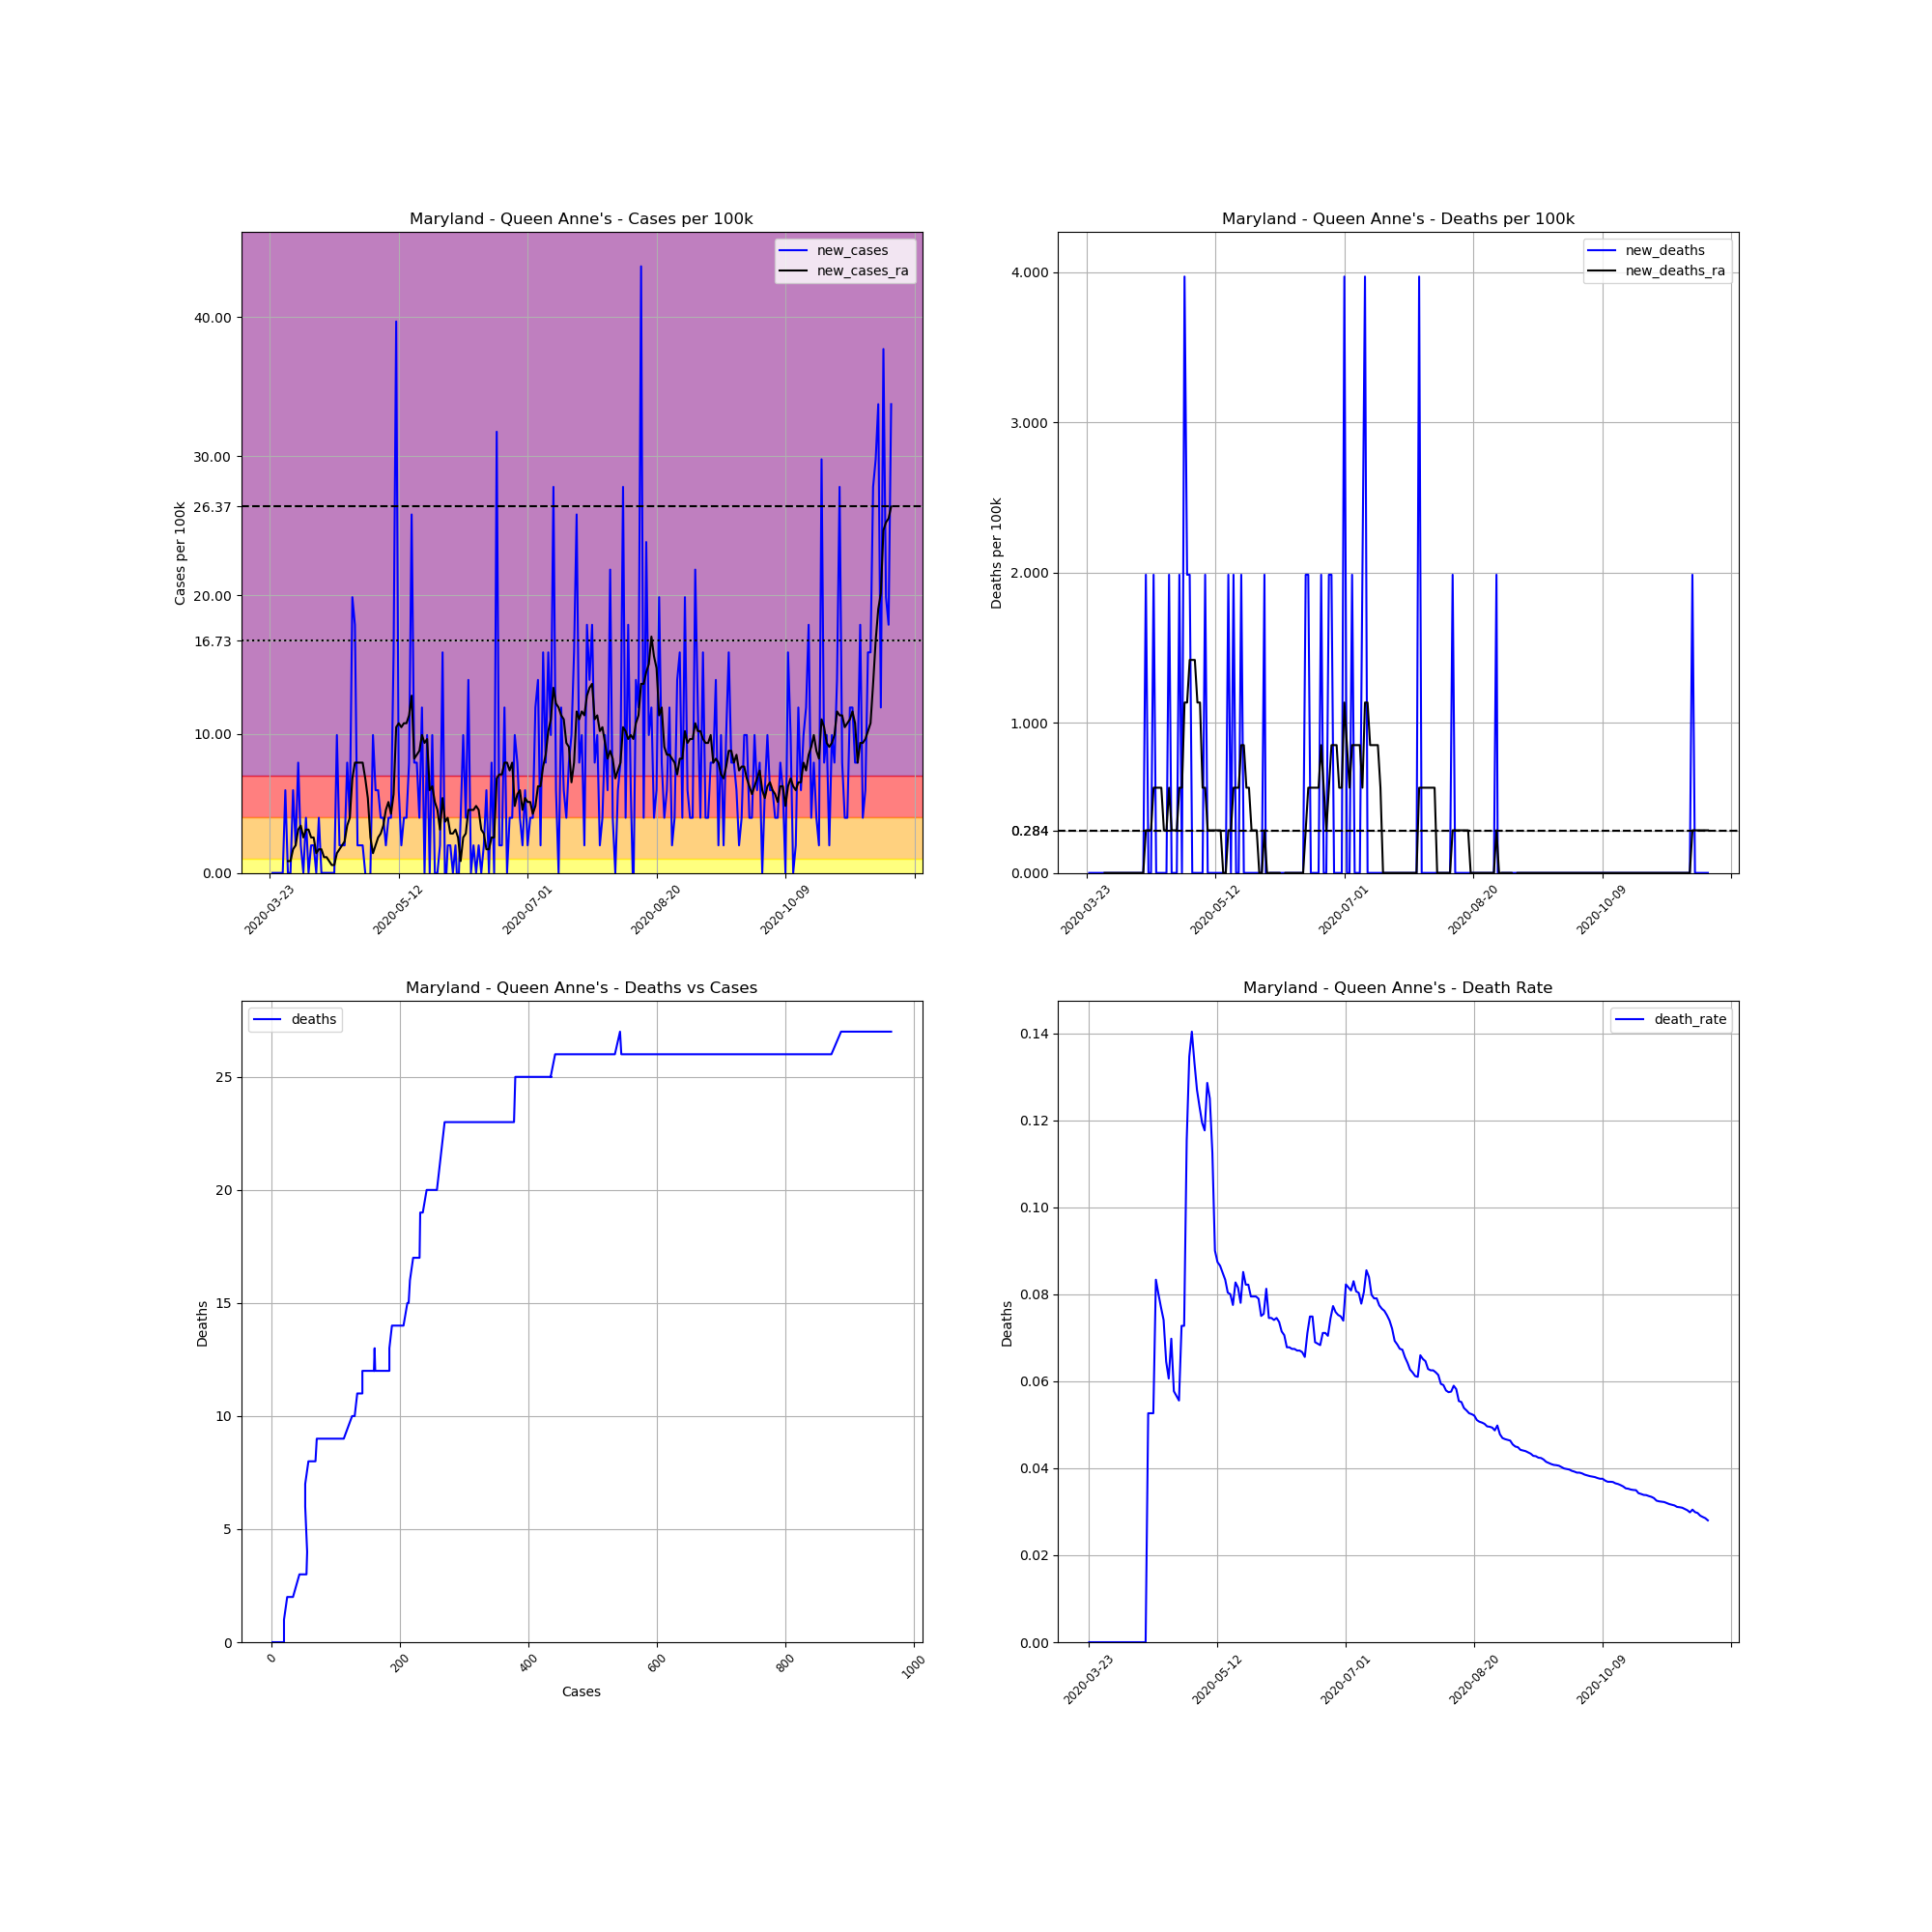

The table this chart was drawn from, first rows:
, date, county, state, fips, cases, deaths, COUNTY, STNAME, CTYNAME, POPESTIMATE2019, cases_per_100k, deaths_per_100k, death_rate, new_cases, new_deaths, new_cases_ra, new_deaths_ra
285929, 2020-03-23, Queen Anne's, Maryland, 24035, 1, 0, 35, Maryland, Queen Anne's, 50381, 1.985, 0.0, 0.0, , , , 
285930, 2020-03-24, Queen Anne's, Maryland, 24035, 1, 0, 35, Maryland, Queen Anne's, 50381, 1.985, 0.0, 0.0, 0.0, 0.0, , 
285931, 2020-03-25, Queen Anne's, Maryland, 24035, 1, 0, 35, Maryland, Queen Anne's, 50381, 1.985, 0.0, 0.0, 0.0, 0.0, , 
285932, 2020-03-26, Queen Anne's, Maryland, 24035, 1, 0, 35, Maryland, Queen Anne's, 50381, 1.985, 0.0, 0.0, 0.0, 0.0, , 
285933, 2020-03-27, Queen Anne's, Maryland, 24035, 1, 0, 35, Maryland, Queen Anne's, 50381, 1.985, 0.0, 0.0, 0.0, 0.0, , 
285934, 2020-03-28, Queen Anne's, Maryland, 24035, 1, 0, 35, Maryland, Queen Anne's, 50381, 1.985, 0.0, 0.0, 0.0, 0.0, , 
285935, 2020-03-29, Queen Anne's, Maryland, 24035, 4, 0, 35, Maryland, Queen Anne's, 50381, 7.94, 0.0, 0.0, 5.955, 0.0, , 
285936, 2020-03-30, Queen Anne's, Maryland, 24035, 4, 0, 35, Maryland, Queen Anne's, 50381, 7.94, 0.0, 0.0, 0.0, 0.0, 0.8507, 0.0
285937, 2020-03-31, Queen Anne's, Maryland, 24035, 4, 0, 35, Maryland, Queen Anne's, 50381, 7.94, 0.0, 0.0, 0.0, 0.0, 0.8507, 0.0
285938, 2020-04-01, Queen Anne's, Maryland, 24035, 7, 0, 35, Maryland, Queen Anne's, 50381, 13.89, 0.0, 0.0, 5.955, 0.0, 1.701, 0.0
285939, 2020-04-02, Queen Anne's, Maryland, 24035, 8, 0, 35, Maryland, Queen Anne's, 50381, 15.88, 0.0, 0.0, 1.985, 0.0, 1.985, 0.0
285940, 2020-04-03, Queen Anne's, Maryland, 24035, 12, 0, 35, Maryland, Queen Anne's, 50381, 23.82, 0.0, 0.0, 7.94, 0.0, 3.119, 0.0
285941, 2020-04-04, Queen Anne's, Maryland, 24035, 13, 0, 35, Maryland, Queen Anne's, 50381, 25.8, 0.0, 0.0, 1.985, 0.0, 3.403, 0.0
285942, 2020-04-05, Queen Anne's, Maryland, 24035, 13, 0, 35, Maryland, Queen Anne's, 50381, 25.8, 0.0, 0.0, 0.0, 0.0, 2.552, 0.0
285943, 2020-04-06, Queen Anne's, Maryland, 24035, 15, 0, 35, Maryland, Queen Anne's, 50381, 29.77, 0.0, 0.0, 3.97, 0.0, 3.119, 0.0
285944, 2020-04-07, Queen Anne's, Maryland, 24035, 15, 0, 35, Maryland, Queen Anne's, 50381, 29.77, 0.0, 0.0, 0.0, 0.0, 3.119, 0.0
285945, 2020-04-08, Queen Anne's, Maryland, 24035, 16, 0, 35, Maryland, Queen Anne's, 50381, 31.76, 0.0, 0.0, 1.985, 0.0, 2.552, 0.0
285946, 2020-04-09, Queen Anne's, Maryland, 24035, 17, 0, 35, Maryland, Queen Anne's, 50381, 33.74, 0.0, 0.0, 1.985, 0.0, 2.552, 0.0
285947, 2020-04-10, Queen Anne's, Maryland, 24035, 17, 0, 35, Maryland, Queen Anne's, 50381, 33.74, 0.0, 0.0, 0.0, 0.0, 1.418, 0.0
285948, 2020-04-11, Queen Anne's, Maryland, 24035, 19, 0, 35, Maryland, Queen Anne's, 50381, 37.71, 0.0, 0.0, 3.97, 0.0, 1.701, 0.0
285949, 2020-04-12, Queen Anne's, Maryland, 24035, 19, 0, 35, Maryland, Queen Anne's, 50381, 37.71, 0.0, 0.0, 0.0, 0.0, 1.701, 0.0
285950, 2020-04-13, Queen Anne's, Maryland, 24035, 19, 0, 35, Maryland, Queen Anne's, 50381, 37.71, 0.0, 0.0, 0.0, 0.0, 1.134, 0.0
285951, 2020-04-14, Queen Anne's, Maryland, 24035, 19, 0, 35, Maryland, Queen Anne's, 50381, 37.71, 0.0, 0.0, 0.0, 0.0, 1.134, 0.0
285952, 2020-04-15, Queen Anne's, Maryland, 24035, 19, 1, 35, Maryland, Queen Anne's, 50381, 37.71, 1.985, 0.05263, 0.0, 1.985, 0.8507, 0.2836
285953, 2020-04-16, Queen Anne's, Maryland, 24035, 19, 1, 35, Maryland, Queen Anne's, 50381, 37.71, 1.985, 0.05263, 0.0, 0.0, 0.5671, 0.2836
285954, 2020-04-17, Queen Anne's, Maryland, 24035, 19, 1, 35, Maryland, Queen Anne's, 50381, 37.71, 1.985, 0.05263, 0.0, 0.0, 0.5671, 0.2836
285955, 2020-04-18, Queen Anne's, Maryland, 24035, 24, 2, 35, Maryland, Queen Anne's, 50381, 47.64, 3.97, 0.08333, 9.924, 1.985, 1.418, 0.5671
285956, 2020-04-19, Queen Anne's, Maryland, 24035, 25, 2, 35, Maryland, Queen Anne's, 50381, 49.62, 3.97, 0.08, 1.985, 0.0, 1.701, 0.5671
285957, 2020-04-20, Queen Anne's, Maryland, 24035, 26, 2, 35, Maryland, Queen Anne's, 50381, 51.61, 3.97, 0.07692, 1.985, 0.0, 1.985, 0.5671
285958, 2020-04-21, Queen Anne's, Maryland, 24035, 27, 2, 35, Maryland, Queen Anne's, 50381, 53.59, 3.97, 0.07407, 1.985, 0.0, 2.268, 0.5671
285959, 2020-04-22, Queen Anne's, Maryland, 24035, 31, 2, 35, Maryland, Queen Anne's, 50381, 61.53, 3.97, 0.06452, 7.94, 0.0, 3.403, 0.2836
285960, 2020-04-23, Queen Anne's, Maryland, 24035, 33, 2, 35, Maryland, Queen Anne's, 50381, 65.5, 3.97, 0.06061, 3.97, 0.0, 3.97, 0.2836
285961, 2020-04-24, Queen Anne's, Maryland, 24035, 43, 3, 35, Maryland, Queen Anne's, 50381, 85.35, 5.955, 0.06977, 19.85, 1.985, 6.805, 0.5671
285962, 2020-04-25, Queen Anne's, Maryland, 24035, 52, 3, 35, Maryland, Queen Anne's, 50381, 103.2, 5.955, 0.05769, 17.86, 0.0, 7.94, 0.2836
285963, 2020-04-26, Queen Anne's, Maryland, 24035, 53, 3, 35, Maryland, Queen Anne's, 50381, 105.2, 5.955, 0.0566, 1.985, 0.0, 7.94, 0.2836
285964, 2020-04-27, Queen Anne's, Maryland, 24035, 54, 3, 35, Maryland, Queen Anne's, 50381, 107.2, 5.955, 0.05556, 1.985, 0.0, 7.94, 0.2836
285965, 2020-04-28, Queen Anne's, Maryland, 24035, 55, 4, 35, Maryland, Queen Anne's, 50381, 109.2, 7.94, 0.07273, 1.985, 1.985, 7.94, 0.5671
285966, 2020-04-29, Queen Anne's, Maryland, 24035, 55, 4, 35, Maryland, Queen Anne's, 50381, 109.2, 7.94, 0.07273, 0.0, 0.0, 6.805, 0.5671
285967, 2020-04-30, Queen Anne's, Maryland, 24035, 52, 6, 35, Maryland, Queen Anne's, 50381, 103.2, 11.91, 0.1154, -5.955, 3.97, 5.388, 1.134
285968, 2020-05-01, Queen Anne's, Maryland, 24035, 52, 7, 35, Maryland, Queen Anne's, 50381, 103.2, 13.89, 0.1346, 0.0, 1.985, 2.552, 1.134
285969, 2020-05-02, Queen Anne's, Maryland, 24035, 57, 8, 35, Maryland, Queen Anne's, 50381, 113.1, 15.88, 0.1404, 9.924, 1.985, 1.418, 1.418
285970, 2020-05-03, Queen Anne's, Maryland, 24035, 60, 8, 35, Maryland, Queen Anne's, 50381, 119.1, 15.88, 0.1333, 5.955, 0.0, 1.985, 1.418
285971, 2020-05-04, Queen Anne's, Maryland, 24035, 63, 8, 35, Maryland, Queen Anne's, 50381, 125, 15.88, 0.127, 5.955, 0.0, 2.552, 1.418
285972, 2020-05-05, Queen Anne's, Maryland, 24035, 65, 8, 35, Maryland, Queen Anne's, 50381, 129, 15.88, 0.1231, 3.97, 0.0, 2.836, 1.134
285973, 2020-05-06, Queen Anne's, Maryland, 24035, 67, 8, 35, Maryland, Queen Anne's, 50381, 133, 15.88, 0.1194, 3.97, 0.0, 3.403, 1.134
285974, 2020-05-07, Queen Anne's, Maryland, 24035, 68, 8, 35, Maryland, Queen Anne's, 50381, 135, 15.88, 0.1176, 1.985, 0.0, 4.537, 0.5671
285975, 2020-05-08, Queen Anne's, Maryland, 24035, 70, 9, 35, Maryland, Queen Anne's, 50381, 138.9, 17.86, 0.1286, 3.97, 1.985, 5.104, 0.5671
285976, 2020-05-09, Queen Anne's, Maryland, 24035, 72, 9, 35, Maryland, Queen Anne's, 50381, 142.9, 17.86, 0.125, 3.97, 0.0, 4.253, 0.2836
285977, 2020-05-10, Queen Anne's, Maryland, 24035, 80, 9, 35, Maryland, Queen Anne's, 50381, 158.8, 17.86, 0.1125, 15.88, 0.0, 5.671, 0.2836
285978, 2020-05-11, Queen Anne's, Maryland, 24035, 100, 9, 35, Maryland, Queen Anne's, 50381, 198.5, 17.86, 0.09, 39.7, 0.0, 10.49, 0.2836
285979, 2020-05-12, Queen Anne's, Maryland, 24035, 103, 9, 35, Maryland, Queen Anne's, 50381, 204.4, 17.86, 0.08738, 5.955, 0.0, 10.78, 0.2836
285980, 2020-05-13, Queen Anne's, Maryland, 24035, 104, 9, 35, Maryland, Queen Anne's, 50381, 206.4, 17.86, 0.08654, 1.985, 0.0, 10.49, 0.2836
285981, 2020-05-14, Queen Anne's, Maryland, 24035, 106, 9, 35, Maryland, Queen Anne's, 50381, 210.4, 17.86, 0.08491, 3.97, 0.0, 10.78, 0.2836
285982, 2020-05-15, Queen Anne's, Maryland, 24035, 108, 9, 35, Maryland, Queen Anne's, 50381, 214.4, 17.86, 0.08333, 3.97, 0.0, 10.78, 1.2688263138573217e-16
285983, 2020-05-16, Queen Anne's, Maryland, 24035, 112, 9, 35, Maryland, Queen Anne's, 50381, 222.3, 17.86, 0.08036, 7.94, 0.0, 11.34, 1.2688263138573217e-16
285984, 2020-05-17, Queen Anne's, Maryland, 24035, 125, 10, 35, Maryland, Queen Anne's, 50381, 248.1, 19.85, 0.08, 25.8, 1.985, 12.76, 0.2836
285985, 2020-05-18, Queen Anne's, Maryland, 24035, 129, 10, 35, Maryland, Queen Anne's, 50381, 256, 19.85, 0.07752, 7.94, 0.0, 8.223, 0.2836
285986, 2020-05-19, Queen Anne's, Maryland, 24035, 133, 11, 35, Maryland, Queen Anne's, 50381, 264, 21.83, 0.08271, 7.94, 1.985, 8.507, 0.5671
285987, 2020-05-20, Queen Anne's, Maryland, 24035, 135, 11, 35, Maryland, Queen Anne's, 50381, 268, 21.83, 0.08148, 3.97, 0.0, 8.79, 0.5671
285988, 2020-05-21, Queen Anne's, Maryland, 24035, 141, 11, 35, Maryland, Queen Anne's, 50381, 279.9, 21.83, 0.07801, 11.91, 0.0, 9.924, 0.5671
... 182 more rows
